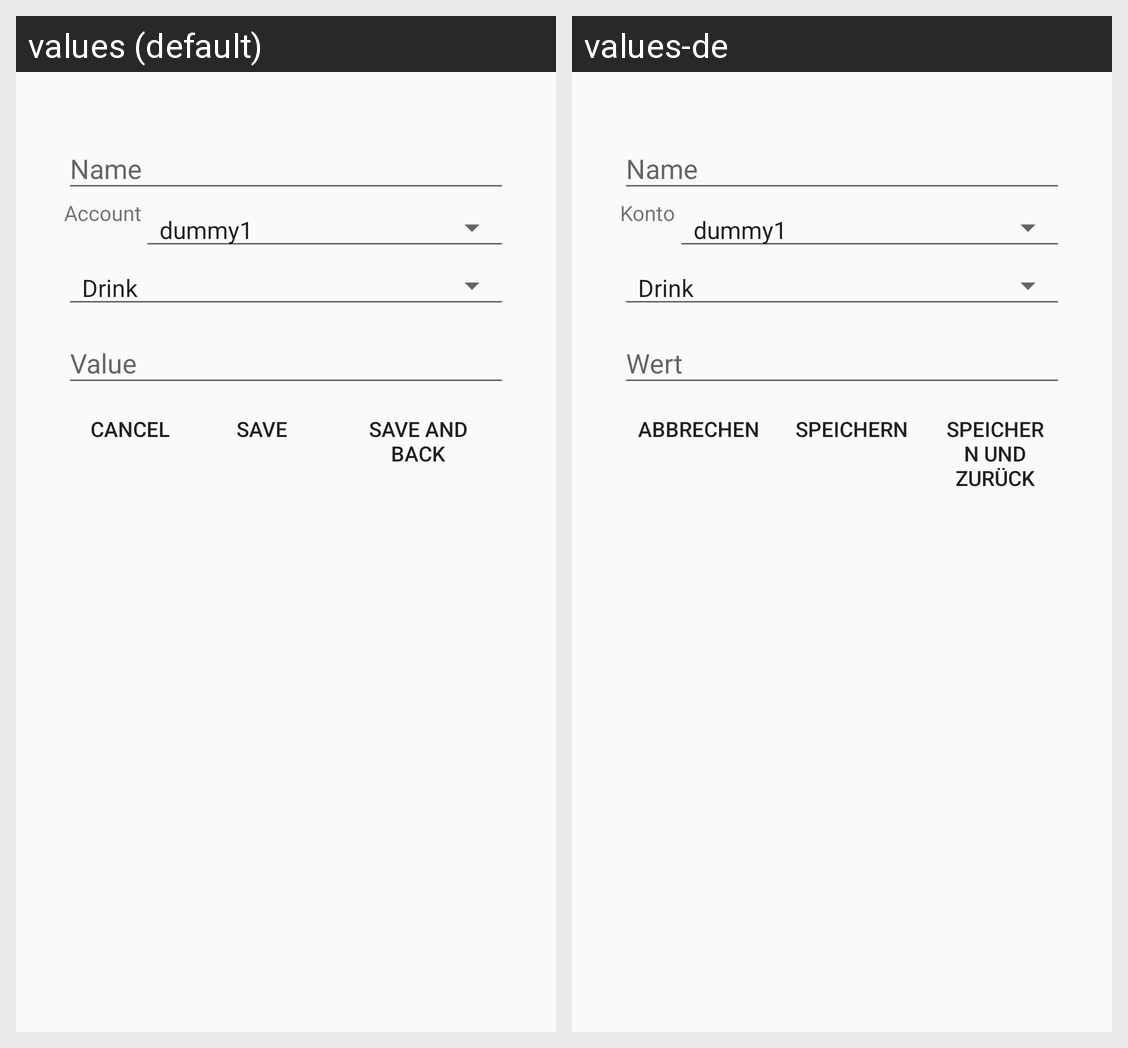

Translations of the strings shown on this Android screen, per locale in the grid:
Android screen res/layout/fragment_template_add.xml rendered under 2 locales, left to right: values (default), values-de. Device: Nexus 5 (rendered at 1080×1920; each locale shown at half size, 540×960, under a caption strip naming it); theme AppTheme.
Strings drawn on this screen, with the default value and each locale's value (text and hints the layout hard-codes, and strings that could not be matched under every locale, appear in the picture but are not listed):

expense_name_label
  values: Name
  values-de: Name

expense_account_label
  values: Account
  values-de: Konto

expense_value_label
  values: Value
  values-de: Wert

cancel
  values: Cancel
  values-de: Abbrechen

save
  values: Save
  values-de: Speichern

saveAndBack
  values: Save and Back
  values-de: Speichern und zurück
